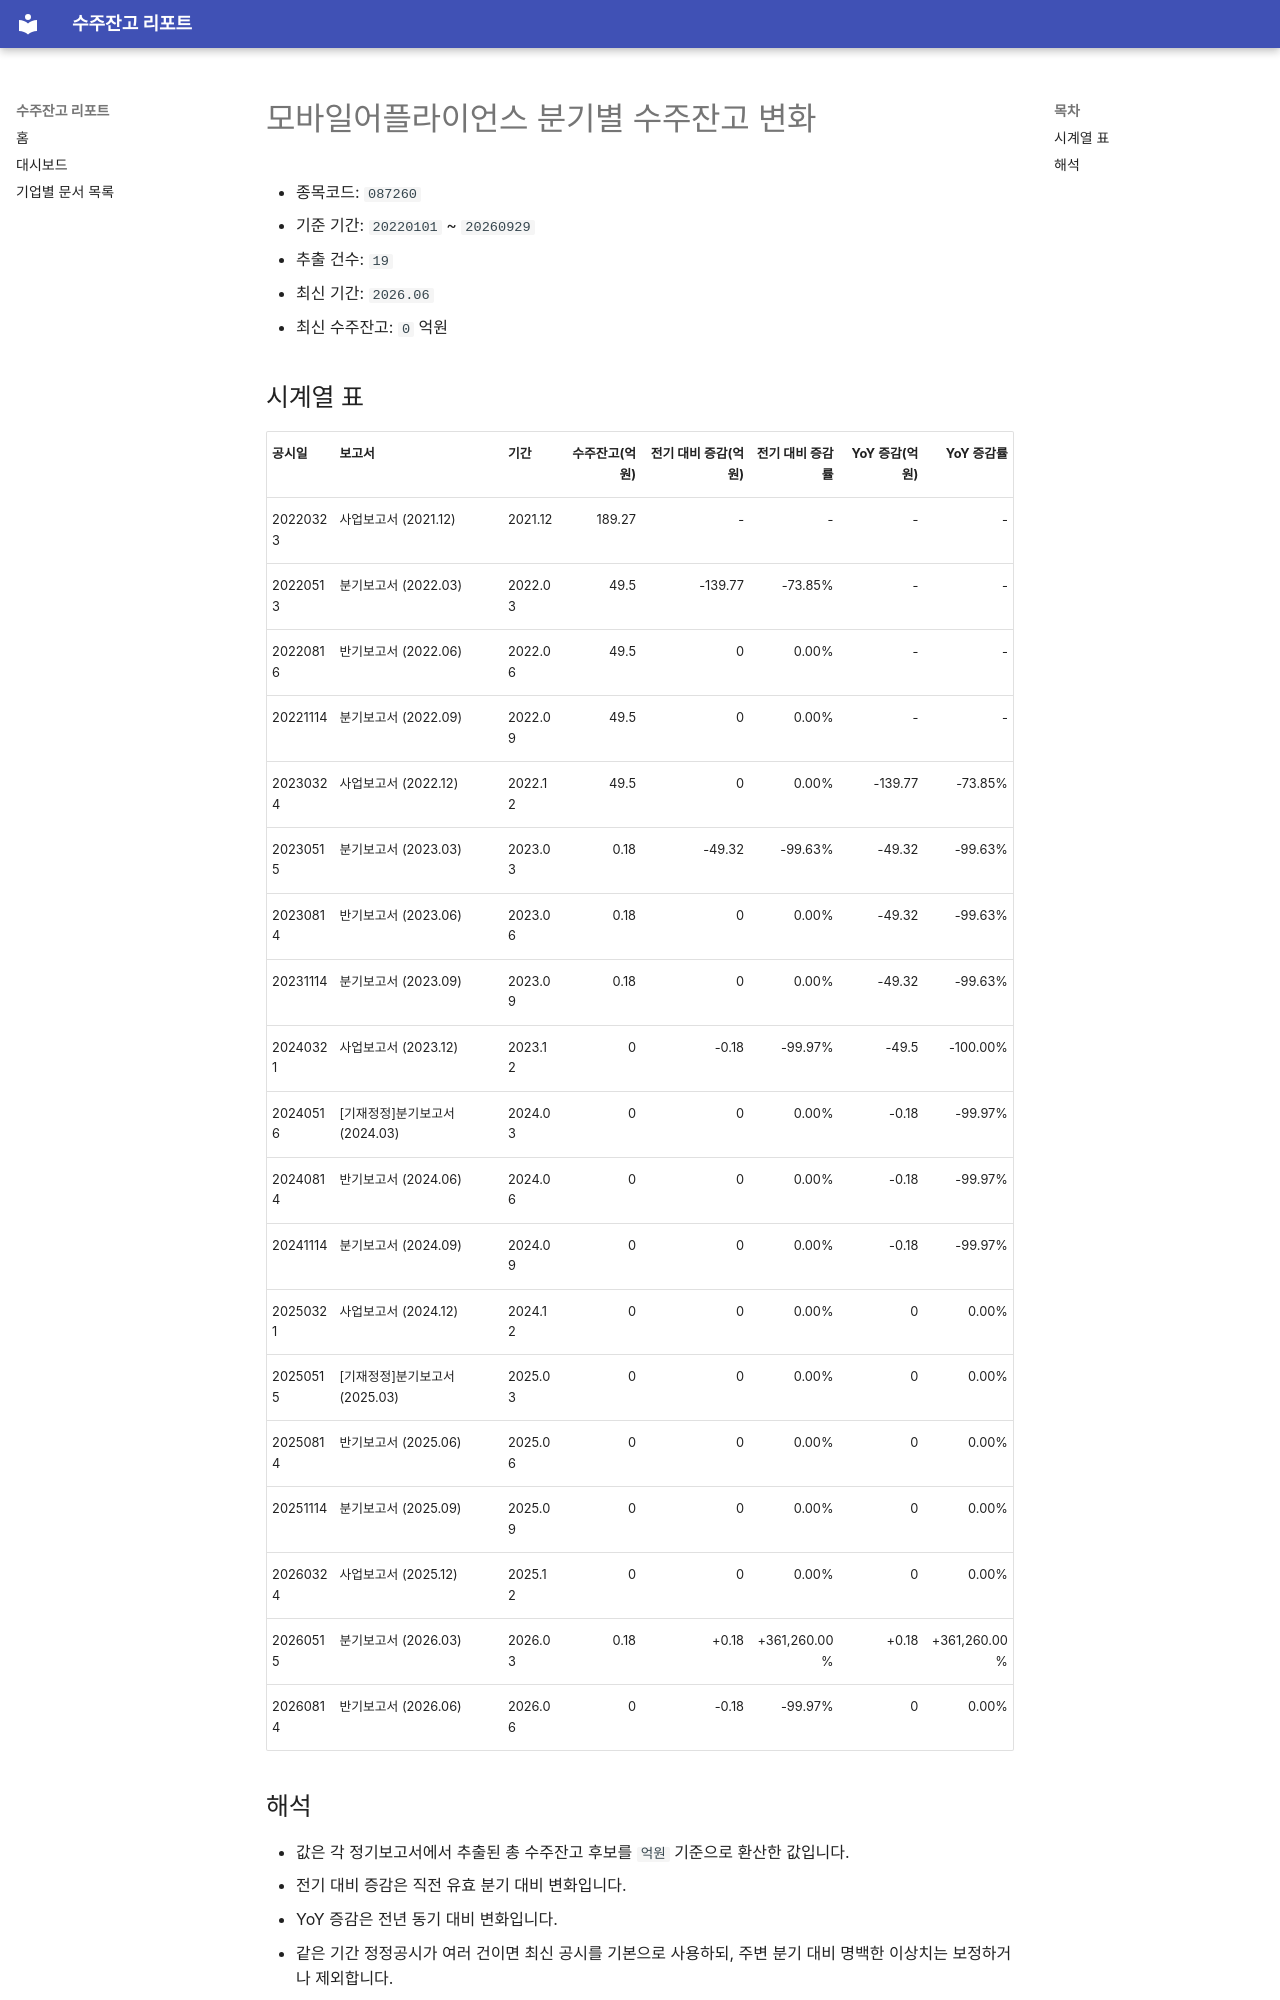

repository: agent-jaden/order-backlog-dashboard · page: companies/모바일어플라이언스_수주잔고(087260)/index.html · generator: mkdocs

# 모바일어플라이언스 분기별 수주잔고 변화

- 종목코드: `087260`
- 기준 기간: `20220101` ~ `20260929`
- 추출 건수: `19`
- 최신 기간: `2026.06`
- 최신 수주잔고: `0` 억원

## 시계열 표

| 공시일 | 보고서 | 기간 | 수주잔고(억원) | 전기 대비 증감(억원) | 전기 대비 증감률 | YoY 증감(억원) | YoY 증감률 |
| --- | --- | --- | ---: | ---: | ---: | ---: | ---: |
| 20220323 | 사업보고서 (2021.12) | 2021.12 | 189.27 | - | - | - | - |
| 20220513 | 분기보고서 (2022.03) | 2022.03 | 49.5 | -139.77 | -73.85% | - | - |
| 20220816 | 반기보고서 (2022.06) | 2022.06 | 49.5 | 0 | 0.00% | - | - |
| 20221114 | 분기보고서 (2022.09) | 2022.09 | 49.5 | 0 | 0.00% | - | - |
| 20230324 | 사업보고서 (2022.12) | 2022.12 | 49.5 | 0 | 0.00% | -139.77 | -73.85% |
| 20230515 | 분기보고서 (2023.03) | 2023.03 | 0.18 | -49.32 | -99.63% | -49.32 | -99.63% |
| 20230814 | 반기보고서 (2023.06) | 2023.06 | 0.18 | 0 | 0.00% | -49.32 | -99.63% |
| 20231114 | 분기보고서 (2023.09) | 2023.09 | 0.18 | 0 | 0.00% | -49.32 | -99.63% |
| 20240321 | 사업보고서 (2023.12) | 2023.12 | 0 | -0.18 | -99.97% | -49.5 | -100.00% |
| 20240516 | [기재정정]분기보고서 (2024.03) | 2024.03 | 0 | 0 | 0.00% | -0.18 | -99.97% |
| 20240814 | 반기보고서 (2024.06) | 2024.06 | 0 | 0 | 0.00% | -0.18 | -99.97% |
| 20241114 | 분기보고서 (2024.09) | 2024.09 | 0 | 0 | 0.00% | -0.18 | -99.97% |
| 20250321 | 사업보고서 (2024.12) | 2024.12 | 0 | 0 | 0.00% | 0 | 0.00% |
| 20250515 | [기재정정]분기보고서 (2025.03) | 2025.03 | 0 | 0 | 0.00% | 0 | 0.00% |
| 20250814 | 반기보고서 (2025.06) | 2025.06 | 0 | 0 | 0.00% | 0 | 0.00% |
| 20251114 | 분기보고서 (2025.09) | 2025.09 | 0 | 0 | 0.00% | 0 | 0.00% |
| 20260324 | 사업보고서 (2025.12) | 2025.12 | 0 | 0 | 0.00% | 0 | 0.00% |
| 20260515 | 분기보고서 (2026.03) | 2026.03 | 0.18 | +0.18 | +361,260.00% | +0.18 | +361,260.00% |
| 20260814 | 반기보고서 (2026.06) | 2026.06 | 0 | -0.18 | -99.97% | 0 | 0.00% |
